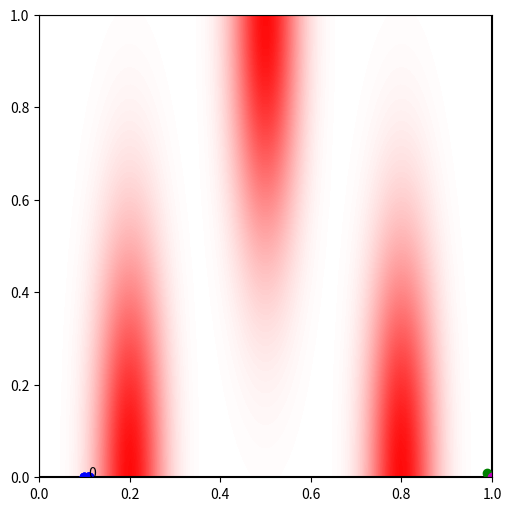

Recreate this plot in Python.
import numpy as np
import matplotlib.pyplot as pt

class PointBotEnv(object):
    """
    An environment where a point bot is rewarded for reaching a goal position
    Motions are continuous in a bounded 2d plane
    The bot approaches its current target position like a damped spring
    Some areas of the environment exert external "gravity" force on the bot
    Supports domain variation (different physics parameters, mass, gravity, etc. in different episodes)
    Supports batch processing of multiple domains and episodes "in parallel" using numpy vectorization:
    
    observation: (num_domains, batch_size, 4) array of state observations
        obs[d,b,0:2] is current bot x,y position in episode b of domain d
        obs[d,b,2:4] is current bot x,y velocity in episode b of domain d
    action: (num_domains, batch_size, 2) array of actions
        act[d,b,:] is current target x,y position for bot in episode b in domain d
    reward: (num_domains, batch_size,) array of rewards
        rew[d,b] is current (negative) distance between bot and goal positions in episode b of domain d

    """

    def __init__(self, mass, gravity, restore, damping, control_rate, dt):
        """
        Physical domain parameters, each with shape (num_domains,):
            mass: mass of the point bot
            gravity: maximum magnitude of "gravity" acceleration
            restore: restoring constant of spring emulated by the bot motion
            damping: damping constant of spring emulated by the bot motion
            control_rate: number of simulation steps in between each action command
            dt: small time delta between simulation steps used for Euler's method

        Providing arrays of physical domain parameters allows different domains to be batched
        For example mass[d] is the mass of the bot in domain d, etc.
        
        For under-damped (oscillating) spring dynamics, use damping < (4*mass*restore)**.5
        For faster bot motion, make restore larger relative to mass

        """

        # expand dims to broadcast across batched episodes within each domain
        self.mass = np.expand_dims(mass, axis=(1, 2))
        self.gravity = np.expand_dims(gravity, axis=(1, 2))
        self.restore = np.expand_dims(restore / mass, axis=(1, 2))
        self.damping = np.expand_dims(damping / mass, axis=(1, 2))
        self.dt = np.expand_dims(dt, axis=(1, 2))

        self.control_rate = control_rate
        self.num_domains = len(mass)

        # self.goal = np.ones(2) * 0.9

        # # gravity field: sum of three Gaussians with equal variance
        # self.std = np.array([[.3, -.3], [.9, .9]]).T * 10 # (2, 2)
        # self.mus = np.array([[0, 1], [.5, 0], [1, .5]]) # (num_mus, 2)

        self.goal = np.array([.99, .01])

        # gravity field: sum of three Gaussians with equal variance
        self.std = np.array([[1., 0], [0, .15]]).T * 14 # (2, 2)
        self.mus = np.array([[.2, 0], [.5, 1], [.8, 0]]) # (num_mus, 2)
        self.drs = np.array([[-1, -1], [-1, 1], [-1, -1]]) # (num_mus, 2)

        self.reset()

    def current_observation(self):
        """
        Concatenate positions and velocities to form current observation
        """
        return np.concatenate((self.p, self.v), axis=-1)

    def gravity_field(self, position):
        """
        Calculate gravity field at given position, (broadcastable to) a corresponding (num_domains, batch_size, 2) array
        Returns g, a (num_domains, batch_size, 2) array of gravity acceleration vectors at each position
        batch_size refers to the number of positions given per domain
        """
        diffs = position - np.expand_dims(self.mus, axis=(1,2)) # (num_mus, num_domains, batch_size, 2)
        dirs = np.expand_dims(self.drs, axis=(1,2)) # (num_mus, num_domains, batch_size, 2)
        g = (np.exp(-((diffs @ self.std) ** 2).sum(axis=3, keepdims=True)) * dirs).sum(axis=0) * self.gravity
        # g = (np.exp(-((diffs @ self.std) ** 4).sum(axis=3, keepdims=True)) * dirs).sum(axis=0) * self.gravity
        return g

    def reset(self, batch_size=1, state=None, seed=None, return_info=False):
        """
        Reset the environment to a new initial state
        state is a (num_domains, batch_size, 2) array of initial states for each episode in each domain of the batch
        if state is None, batch_size argument is used to initialize all states near the origin
        """

        np.random.seed(seed)
        self.p = state[:,:,:2] if state is not None else np.ones((self.num_domains, batch_size, 2)) * 0.
        self.v = state[:,:,2:] if state is not None else np.zeros((self.num_domains, batch_size, 2))

        observation = self.current_observation()
        info = None

        if return_info: return (observation, info)
        else: return observation

    def bound(self, points):
        """
        Clip points to lie within the environment plane boundaries
        """
        return np.clip(points, 0, 1)

    def step(self, action):
        """
        Set the target bot position and update the environment with several simulation steps of Euler's method
        action: (num_domains, batch_size, 2) array of target positions for the bot in each episode of each domain
        """

        action = self.bound(action)

        # run several iterations of simulation for each "step" when actions are commanded
        for cr in range(self.control_rate):

            # acceleration from gravity and spring dynamics
            a = self.restore * (action - self.p) - self.damping * self.v
            a += self.gravity_field(self.p) / self.mass

            # Euler updates to position and velocity
            self.p = self.bound(self.p + self.v * self.dt) # don't go outside the bounds
            self.v = self.v + a * self.dt
            self.v = (self.bound(self.p + self.v * self.dt) - self.p) / self.dt # squash velocity at the bounds

        observation = self.current_observation()
        reward = -np.linalg.norm(self.goal - self.p, axis=-1)
        done = False
        info = None
        return observation, reward, done, info
    
    def plot(self, ax):
        """
        Render current state(s) with matplotlib
        ax: the matplotlib Axes object on which to draw
        
        Current states of all episodes in all domains are drawn on the same plot
        Blue is bot, red is gravity, green is goal
        """

        # gravity field magnitude
        spacing = np.linspace(0, 1, 100)
        xpt, ypt = np.meshgrid(spacing, spacing)
        pts = np.stack((xpt.flatten(), ypt.flatten()), axis=-1)
        g = self.gravity_field(np.expand_dims(pts, axis=0)).mean(axis=0) # broadcast then average over domains for visualization
        g = np.linalg.norm(g, axis=-1) # get magnitude from acceleration vectors
        g = g.reshape(xpt.shape) # reshape for contourf
        ax.contourf(xpt, ypt, g, levels = len(spacing), colors = np.array([1,1,1]) - spacing[:,np.newaxis] * np.array([0,1,1]))

        ax.plot([0, 1, 1, 0, 0], [0, 0, 1, 1, 0], 'k-')
        ax.plot(self.p[:,:,0].flatten(), self.p[:,:,1].flatten(), 'bo')
        ax.plot(self.goal[0], self.goal[1], 'go')
        
        # mark bot from episode 0 of domain 0
        ax.text(self.p[0,0,0], self.p[0,0,1], "0")

    def animate(self, policy, num_steps, ax, reset_batch_size=None):
        """
        Animate multiple steps of environment using provided policy
        policy(observation) should return (action, log_probability)
            log_probability can be None if not using a policy gradient method
        target positions are shown in magenta
        ax: the matplotlib Axes object for rendering
        resets unless reset_batch_size == None
            otherwise uses provided batch size for reset
        All episodes in batch are animated on the same plot
        """
        if reset_batch_size is not None:
            observation = self.reset(reset_batch_size)
        else:
            observation = self.current_observation()
        pt.ion()
        pt.show()
        reward = np.empty((num_steps,) + observation.shape[:2])
        for t in range(num_steps):
            action, _ = policy(observation)
            pt.cla()
            self.plot(ax)
            ax.plot(action[:,:,0].flatten(), action[:,:,1].flatten(), 'mo')
            pt.pause(.01)
            observation, reward[t], done, info = self.step(action)
        return reward

def sample_domains(num_domains):

    # Set up spring parameters for bot motion
    k = 2
    m = 1
    critical = (4*m*k)**.5 # critical damping point
    b = np.random.uniform(.25, .9)*critical # random underdamping

    mass = m + np.random.randn(num_domains) * 0.1
    gravity = 10 + np.random.randn(num_domains)
    restore = k + np.random.randn(num_domains) * 0.1
    damping = b + np.random.randn(num_domains) * 0.1

    control_rate = 10
    dt = 1/240 * np.ones(num_domains)

    return mass, gravity, restore, damping, control_rate, dt

class FixedPolicy:
    def __init__(self, actions):
        self.actions = actions
        self.reset()
    def reset(self):
        self.t = -1
    def __call__(self, observation):
        self.t += 1
        return (self.actions[self.t], None)

def ExpertPolicy(num_steps):
    actions = np.empty((num_steps, 1, 1, 2))

    actions[:50] = np.array([[[0, 1]]])
    actions[50:100] = np.array([[[.5, .25]]])
    actions[100:150] = np.array([[[1, 1]]])
    actions[150:] = np.array([[[1, 0]]])

    # actions[:50] = np.array([[[.1, .5]]])
    # actions[50:100] = np.array([[[1, .6]]])
    # actions[100:] = np.array([[[1, 0]]])

    return FixedPolicy(actions)

if __name__ == "__main__":


    num_domains = 3
    batch_size = 4

    mass, gravity, restore, damping, control_rate, dt = sample_domains(num_domains)
    env = PointBotEnv(mass, gravity, restore, damping, control_rate, dt)
    
    pt.figure(figsize=(5, 5), constrained_layout=True)
    # env.plot(pt.gca())
    # pt.show()

    # Some dummy policies (not optimized)
    
    # # bee-line to target at goal (may be outweighed by gravity)
    # policy = lambda obs: (np.broadcast_to(env.goal, (num_domains, batch_size, 2)), None)

    # # random targets near goal every step
    # policy = lambda obs: (env.bound(np.random.randn(num_domains, batch_size, 2)*0.1 + env.goal), None)

    # # bee-line to fixed random targets
    # targets = np.random.rand(num_domains, batch_size, 2)
    # policy = lambda obs: (targets, None)

    # "expert" policy crafted by hand
    policy = ExpertPolicy(num_steps=200)

    reward = env.animate(policy, num_steps=200, ax=pt.gca(), reset_batch_size=batch_size)
    print(reward)
    print(reward.sum(axis=0))

    # Save the ending state
    pt.savefig("pointbotenv.png")

